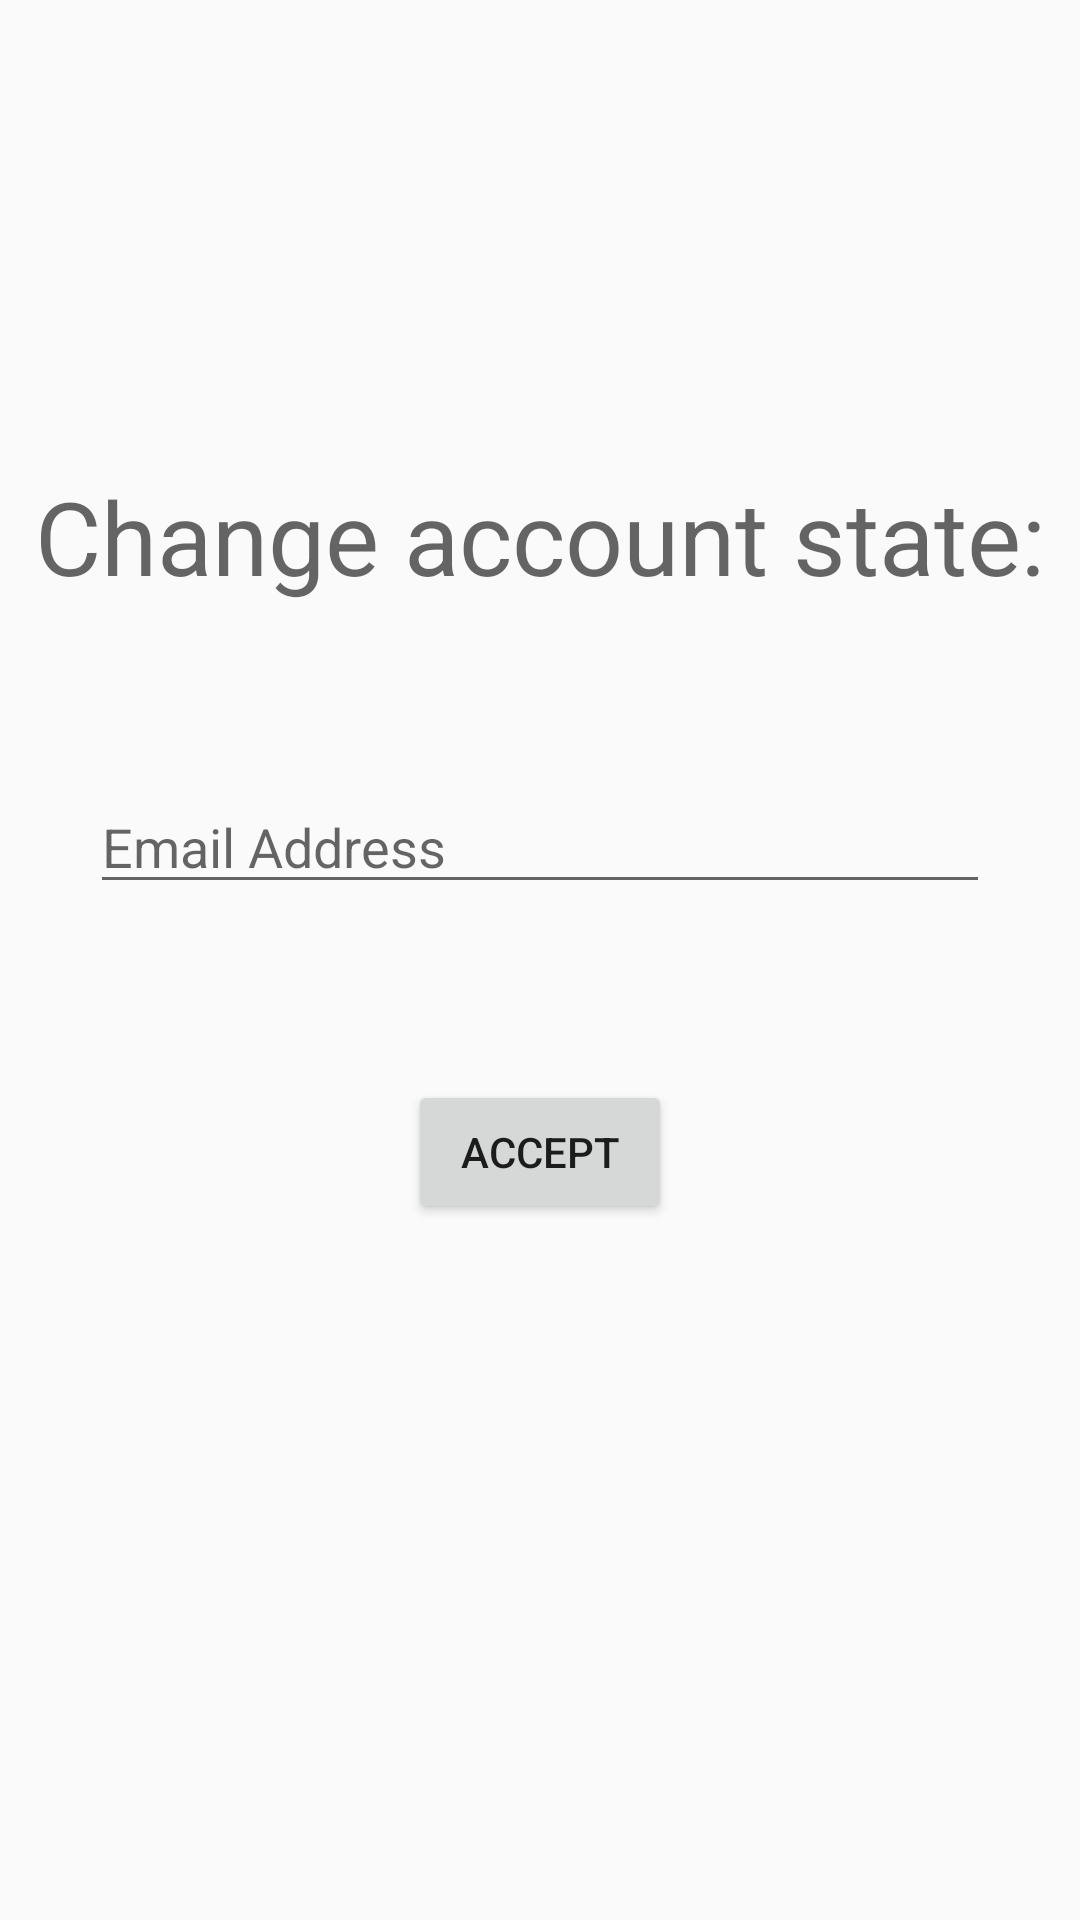

Reconstruct the res/layout file that produces this screen, plus the resources it refers to.
<!-- AndroidManifest.xml: application theme AppTheme -->
<!-- res/layout/activity_admin_homepage.xml -->
<?xml version="1.0" encoding="utf-8"?>
<android.support.constraint.ConstraintLayout xmlns:android="http://schemas.android.com/apk/res/android"
    xmlns:app="http://schemas.android.com/apk/res-auto"
    xmlns:tools="http://schemas.android.com/tools"
    android:layout_width="match_parent"
    android:layout_height="match_parent"
    tools:context=".controllers.AdminHomepageActivity">

    <EditText
        android:id="@+id/emailSearch"
        android:layout_width="300dp"
        android:layout_height="wrap_content"
        android:layout_marginBottom="8dp"
        android:layout_marginEnd="8dp"
        android:layout_marginStart="8dp"
        android:layout_marginTop="8dp"
        android:ems="10"
        android:hint="Email Address"
        android:inputType="textPersonName"
        app:layout_constraintBottom_toTopOf="@+id/button5"
        app:layout_constraintEnd_toEndOf="parent"
        app:layout_constraintStart_toStartOf="parent"
        app:layout_constraintTop_toBottomOf="@+id/textView4" />

    <TextView
        android:id="@+id/textView4"
        android:layout_width="wrap_content"
        android:layout_height="wrap_content"
        android:layout_marginEnd="8dp"
        android:layout_marginStart="8dp"
        android:layout_marginTop="156dp"
        android:text="Change account state:"
        android:textAppearance="@style/TextAppearance.AppCompat.Display1"
        app:layout_constraintEnd_toEndOf="parent"
        app:layout_constraintHorizontal_bias="0.518"
        app:layout_constraintStart_toStartOf="parent"
        app:layout_constraintTop_toTopOf="parent" />

    <Button
        android:id="@+id/button5"
        android:layout_width="wrap_content"
        android:layout_height="wrap_content"
        android:layout_marginBottom="232dp"
        android:layout_marginEnd="8dp"
        android:layout_marginStart="8dp"
        android:text="Accept"
        android:onClick="changeAccountState"
        app:layout_constraintBottom_toBottomOf="parent"
        app:layout_constraintEnd_toEndOf="parent"
        app:layout_constraintStart_toStartOf="parent" />
</android.support.constraint.ConstraintLayout>
<!-- resources referenced by this layout -->
<resources>
  <style name="AppTheme" parent="Theme.AppCompat.Light.DarkActionBar">
          
          <item name="colorPrimary">@color/colorPrimary</item>
          <item name="colorPrimaryDark">@color/colorPrimaryDark</item>
          <item name="colorAccent">@color/colorAccent</item>
      </style>
  <color name="colorPrimary">#000080</color>
  <color name="colorPrimaryDark">#000080</color>
  <color name="colorAccent">#FF4081</color>
</resources>
